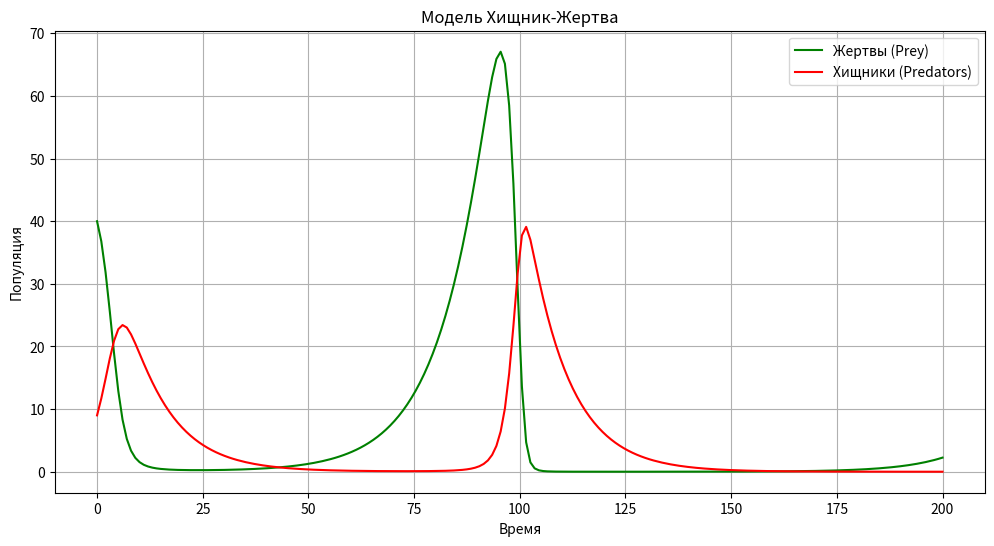

The matplotlib source for this figure:
import numpy as np
import matplotlib.pyplot as plt

# Параметры модели
alpha = 0.1  # коэффициент размножения жертв
beta = 0.02  # коэффициент смертности жертв от хищников
delta = 0.01  # коэффициент размножения хищников
gamma = 0.1   # коэффициент смертности хищников

# Начальные условия
prey_initial = 40   # начальное количество жертв
predator_initial = 9  # начальное количество хищников
time_steps = 200     # количество временных шагов

# Временная сетка
t = np.linspace(0, time_steps, time_steps)

# Массивы для хранения значений популяций
prey_population = np.zeros(time_steps)
predator_population = np.zeros(time_steps)

# Установка начальных условий
prey_population[0] = prey_initial
predator_population[0] = predator_initial

# Моделирование динамики популяций
for i in range(1, time_steps):
    prey_population[i] = prey_population[i-1] + (alpha * prey_population[i-1] - beta * prey_population[i-1] * predator_population[i-1])
    predator_population[i] = predator_population[i-1] + (delta * prey_population[i-1] * predator_population[i-1] - gamma * predator_population[i-1])

# Визуализация результатов
plt.figure(figsize=(12, 6))
plt.plot(t, prey_population, label='Жертвы (Prey)', color='green')
plt.plot(t, predator_population, label='Хищники (Predators)', color='red')
plt.title('Модель Хищник-Жертва')
plt.xlabel('Время')
plt.ylabel('Популяция')
plt.legend()
plt.grid()
plt.show()
